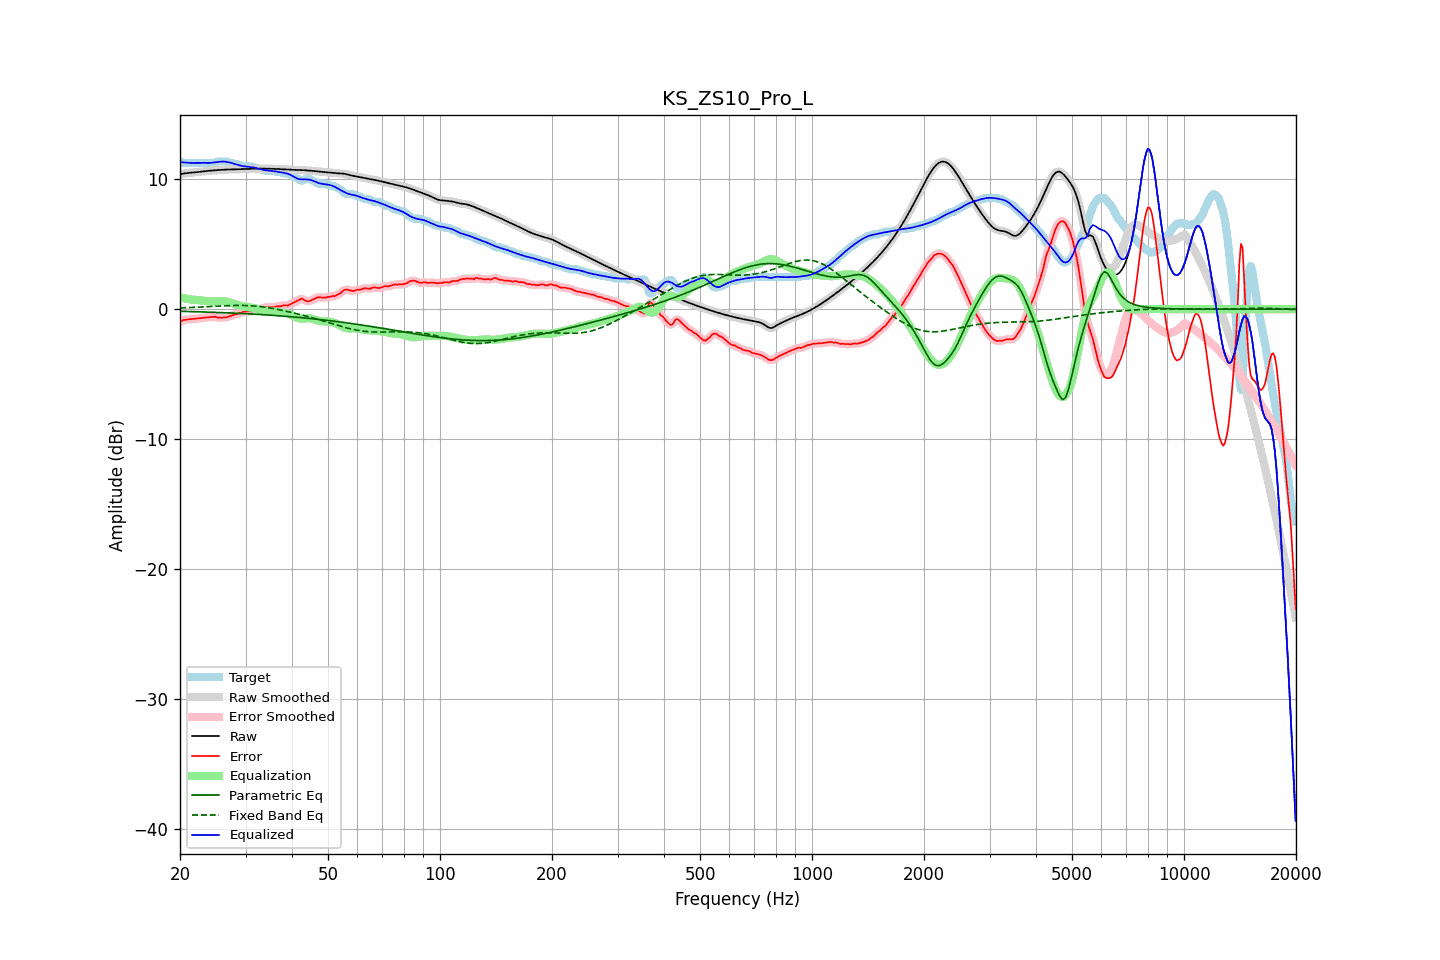

The data file committed next to this chart (first rows):
frequency, raw, error, smoothed, error_smoothed, equalization, parametric_eq, fixed_band_eq, equalized_raw, equalized_smoothed, target
20.00, 10.40, -0.97, 10.40, -0.97, 0.93, -0.16, 0.11, 11.33, 11.33, 11.37
20.20, 10.42, -0.90, 10.42, -0.90, 0.90, -0.16, 0.11, 11.32, 11.32, 11.32
20.40, 10.44, -0.83, 10.44, -0.85, 0.87, -0.16, 0.12, 11.31, 11.31, 11.27
20.61, 10.46, -0.81, 10.46, -0.81, 0.84, -0.16, 0.12, 11.30, 11.30, 11.27
20.81, 10.48, -0.79, 10.48, -0.79, 0.81, -0.17, 0.12, 11.29, 11.29, 11.27
21.02, 10.49, -0.78, 10.49, -0.78, 0.79, -0.17, 0.13, 11.28, 11.28, 11.27
21.23, 10.51, -0.77, 10.51, -0.77, 0.77, -0.17, 0.13, 11.28, 11.27, 11.27
21.44, 10.52, -0.76, 10.52, -0.76, 0.75, -0.18, 0.14, 11.27, 11.27, 11.27
21.66, 10.53, -0.75, 10.53, -0.75, 0.74, -0.18, 0.14, 11.27, 11.27, 11.27
21.87, 10.54, -0.74, 10.54, -0.74, 0.73, -0.18, 0.15, 11.27, 11.27, 11.27
22.09, 10.55, -0.72, 10.55, -0.72, 0.72, -0.19, 0.16, 11.27, 11.27, 11.27
22.31, 10.56, -0.71, 10.56, -0.71, 0.71, -0.19, 0.16, 11.27, 11.27, 11.27
22.54, 10.58, -0.70, 10.58, -0.70, 0.69, -0.20, 0.17, 11.27, 11.27, 11.27
22.76, 10.59, -0.68, 10.59, -0.68, 0.68, -0.20, 0.17, 11.28, 11.27, 11.27
22.99, 10.61, -0.66, 10.61, -0.66, 0.67, -0.20, 0.18, 11.28, 11.28, 11.27
23.22, 10.62, -0.65, 10.62, -0.65, 0.65, -0.21, 0.19, 11.27, 11.27, 11.27
23.45, 10.64, -0.64, 10.64, -0.64, 0.63, -0.21, 0.19, 11.27, 11.27, 11.27
23.69, 10.65, -0.62, 10.65, -0.62, 0.62, -0.22, 0.20, 11.27, 11.27, 11.27
23.92, 10.66, -0.61, 10.66, -0.61, 0.61, -0.22, 0.21, 11.27, 11.27, 11.27
24.16, 10.67, -0.60, 10.67, -0.60, 0.60, -0.22, 0.21, 11.28, 11.28, 11.27
24.40, 10.68, -0.59, 10.68, -0.58, 0.60, -0.23, 0.22, 11.28, 11.28, 11.27
24.65, 10.69, -0.58, 10.69, -0.58, 0.60, -0.23, 0.23, 11.30, 11.30, 11.27
24.89, 10.70, -0.57, 10.70, -0.59, 0.61, -0.24, 0.23, 11.31, 11.31, 11.27
25.14, 10.71, -0.62, 10.71, -0.62, 0.62, -0.24, 0.24, 11.33, 11.33, 11.34
25.39, 10.72, -0.65, 10.72, -0.64, 0.63, -0.25, 0.24, 11.35, 11.35, 11.37
25.65, 10.73, -0.64, 10.73, -0.65, 0.63, -0.25, 0.25, 11.36, 11.36, 11.37
25.91, 10.74, -0.64, 10.74, -0.64, 0.64, -0.26, 0.26, 11.37, 11.37, 11.37
26.16, 10.74, -0.63, 10.74, -0.63, 0.63, -0.26, 0.26, 11.38, 11.38, 11.37
26.43, 10.75, -0.62, 10.75, -0.63, 0.62, -0.27, 0.27, 11.37, 11.37, 11.37
26.69, 10.76, -0.62, 10.76, -0.60, 0.60, -0.27, 0.27, 11.35, 11.35, 11.37
26.96, 10.76, -0.58, 10.76, -0.57, 0.57, -0.28, 0.28, 11.33, 11.33, 11.34
27.23, 10.76, -0.51, 10.76, -0.53, 0.53, -0.28, 0.28, 11.30, 11.30, 11.27
27.50, 10.77, -0.51, 10.77, -0.49, 0.50, -0.29, 0.29, 11.26, 11.26, 11.27
27.77, 10.77, -0.45, 10.77, -0.45, 0.46, -0.29, 0.29, 11.23, 11.23, 11.22
28.05, 10.78, -0.40, 10.78, -0.42, 0.42, -0.30, 0.29, 11.19, 11.19, 11.17
28.33, 10.78, -0.39, 10.78, -0.37, 0.37, -0.30, 0.30, 11.15, 11.15, 11.17
28.62, 10.79, -0.34, 10.79, -0.34, 0.33, -0.31, 0.30, 11.11, 11.11, 11.12
28.90, 10.79, -0.28, 10.79, -0.30, 0.29, -0.32, 0.30, 11.08, 11.08, 11.07
29.19, 10.79, -0.28, 10.79, -0.25, 0.26, -0.32, 0.30, 11.05, 11.05, 11.07
29.48, 10.80, -0.21, 10.80, -0.22, 0.23, -0.33, 0.30, 11.03, 11.03, 11.00
29.78, 10.80, -0.17, 10.80, -0.19, 0.21, -0.33, 0.29, 11.01, 11.01, 10.97
30.08, 10.80, -0.17, 10.80, -0.17, 0.19, -0.34, 0.29, 10.99, 10.99, 10.97
30.38, 10.81, -0.17, 10.81, -0.17, 0.17, -0.35, 0.29, 10.98, 10.98, 10.97
30.68, 10.81, -0.16, 10.81, -0.17, 0.16, -0.35, 0.28, 10.97, 10.96, 10.97
30.99, 10.81, -0.16, 10.81, -0.16, 0.14, -0.36, 0.27, 10.95, 10.95, 10.97
31.30, 10.82, -0.16, 10.82, -0.14, 0.12, -0.37, 0.26, 10.94, 10.94, 10.97
31.61, 10.82, -0.10, 10.82, -0.11, 0.10, -0.37, 0.25, 10.92, 10.92, 10.92
31.93, 10.82, -0.05, 10.82, -0.07, 0.07, -0.38, 0.24, 10.89, 10.89, 10.87
32.24, 10.83, -0.05, 10.83, -0.03, 0.03, -0.39, 0.23, 10.86, 10.86, 10.87
32.57, 10.83, 0.01, 10.83, 0.00, -0.01, -0.40, 0.22, 10.82, 10.82, 10.82
32.89, 10.83, 0.05, 10.83, 0.04, -0.04, -0.40, 0.21, 10.78, 10.78, 10.77
33.22, 10.83, 0.06, 10.83, 0.08, -0.08, -0.41, 0.19, 10.75, 10.75, 10.77
33.55, 10.83, 0.12, 10.83, 0.12, -0.10, -0.42, 0.17, 10.73, 10.73, 10.70
33.89, 10.83, 0.15, 10.83, 0.14, -0.12, -0.43, 0.16, 10.71, 10.71, 10.67
34.23, 10.82, 0.15, 10.82, 0.16, -0.13, -0.44, 0.14, 10.69, 10.69, 10.67
34.57, 10.82, 0.15, 10.82, 0.15, -0.15, -0.44, 0.12, 10.68, 10.68, 10.67
34.92, 10.82, 0.15, 10.82, 0.14, -0.16, -0.45, 0.10, 10.66, 10.66, 10.67
35.27, 10.82, 0.14, 10.82, 0.14, -0.17, -0.46, 0.08, 10.65, 10.65, 10.67
35.62, 10.81, 0.14, 10.81, 0.16, -0.17, -0.47, 0.05, 10.64, 10.64, 10.67
35.97, 10.81, 0.19, 10.81, 0.19, -0.19, -0.48, 0.03, 10.62, 10.62, 10.62
... 635 more rows
